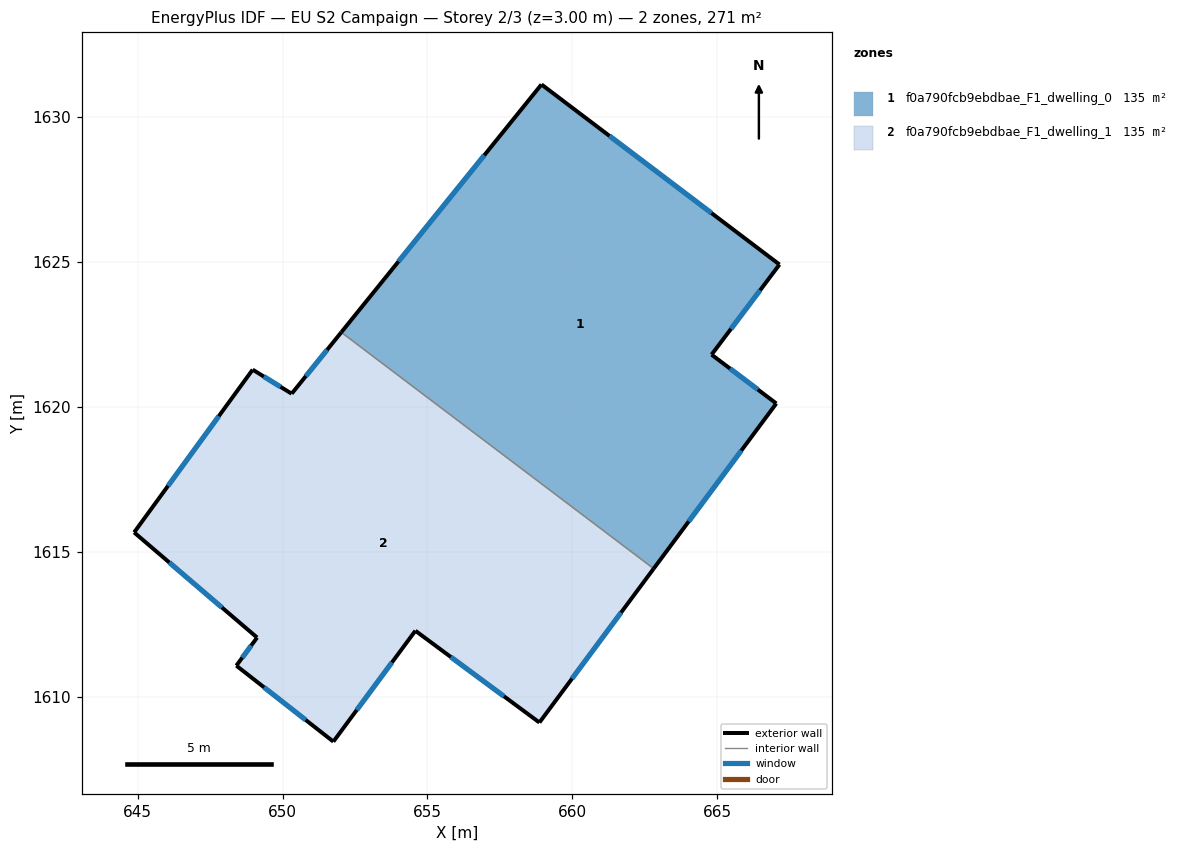
=== STOREY PLAN SPEC (per zone: floor XY polygon, exterior-wall plan segments, windows/doors) ===
zone 1: f0a790fcb9ebdbae_F1_dwelling_0  (135.3 m²)
  floor: (667.15, 1624.91) (664.81, 1621.80) (667.04, 1620.12) (662.81, 1614.42) (652.03, 1622.57) (658.94, 1631.12)
  exterior wall: (658.94, 1631.12) – (652.03, 1622.57)  [11.0 m]
    window: (656.96, 1628.68) – (654.00, 1625.01)  [6.1 m²]
  exterior wall: (667.15, 1624.91) – (658.94, 1631.12)  [10.3 m]
    window: (664.80, 1626.69) – (661.28, 1629.35)  [5.7 m²]
  exterior wall: (664.81, 1621.80) – (667.15, 1624.91)  [3.9 m]
    window: (665.48, 1622.69) – (666.48, 1624.02)  [2.1 m²]
  exterior wall: (667.04, 1620.12) – (664.81, 1621.80)  [2.8 m]
    window: (666.40, 1620.60) – (665.45, 1621.32)  [1.5 m²]
  exterior wall: (662.81, 1614.42) – (667.04, 1620.12)  [7.1 m]
    window: (664.02, 1616.04) – (665.83, 1618.49)  [3.9 m²]
  interior walls: 1
zone 2: f0a790fcb9ebdbae_F1_dwelling_1  (135.3 m²)
  floor: (662.81, 1614.42) (658.87, 1609.10) (654.58, 1612.27) (651.75, 1608.45) (648.41, 1611.07) (649.12, 1612.04) (644.88, 1615.67) (648.97, 1621.28) (650.32, 1620.45) (652.03, 1622.57)
  exterior wall: (648.41, 1611.07) – (651.76, 1608.45)  [4.3 m]
    window: (649.36, 1610.32) – (650.80, 1609.19)  [2.3 m²]
  exterior wall: (649.12, 1612.04) – (648.41, 1611.07)  [1.2 m]
    window: (648.92, 1611.76) – (648.61, 1611.34)  [0.7 m²]
  exterior wall: (644.88, 1615.67) – (649.12, 1612.04)  [5.6 m]
    window: (646.09, 1614.63) – (647.91, 1613.07)  [3.1 m²]
  exterior wall: (648.97, 1621.28) – (644.88, 1615.67)  [6.9 m]
    window: (647.80, 1619.68) – (646.05, 1617.27)  [3.8 m²]
  exterior wall: (650.32, 1620.45) – (648.97, 1621.28)  [1.6 m]
    window: (649.93, 1620.69) – (649.35, 1621.04)  [0.9 m²]
  exterior wall: (652.03, 1622.57) – (650.32, 1620.45)  [2.7 m]
    window: (651.54, 1621.97) – (650.81, 1621.06)  [1.5 m²]
  exterior wall: (658.87, 1609.10) – (662.81, 1614.42)  [6.6 m]
    window: (659.99, 1610.62) – (661.68, 1612.90)  [3.6 m²]
  exterior wall: (654.59, 1612.27) – (658.87, 1609.10)  [5.3 m]
    window: (655.81, 1611.37) – (657.64, 1610.01)  [2.9 m²]
  exterior wall: (651.76, 1608.45) – (654.59, 1612.27)  [4.8 m]
    window: (652.56, 1609.54) – (653.78, 1611.18)  [2.6 m²]
  interior walls: 1

=== DERIVED (storey summary) ===
Building: EU S2 Campaign
Storey: 2 of 3  (floor level z = 3.00 m)
Storey gross floor area: 270.5 m²
Zones on this storey: 2
  - f0a790fcb9ebdbae_F1_dwelling_0: floor 135.3 m²; exterior wall 35.1 m (105.3 m²); 5 window(s) 19.3 m²; WWR 18.4%
  - f0a790fcb9ebdbae_F1_dwelling_1: floor 135.3 m²; exterior wall 39.0 m (117.0 m²); 9 window(s) 21.5 m²; WWR 18.4%
Zone adjacency (shared interzone walls):
  - f0a790fcb9ebdbae_F1_dwelling_0 ↔ f0a790fcb9ebdbae_F1_dwelling_1